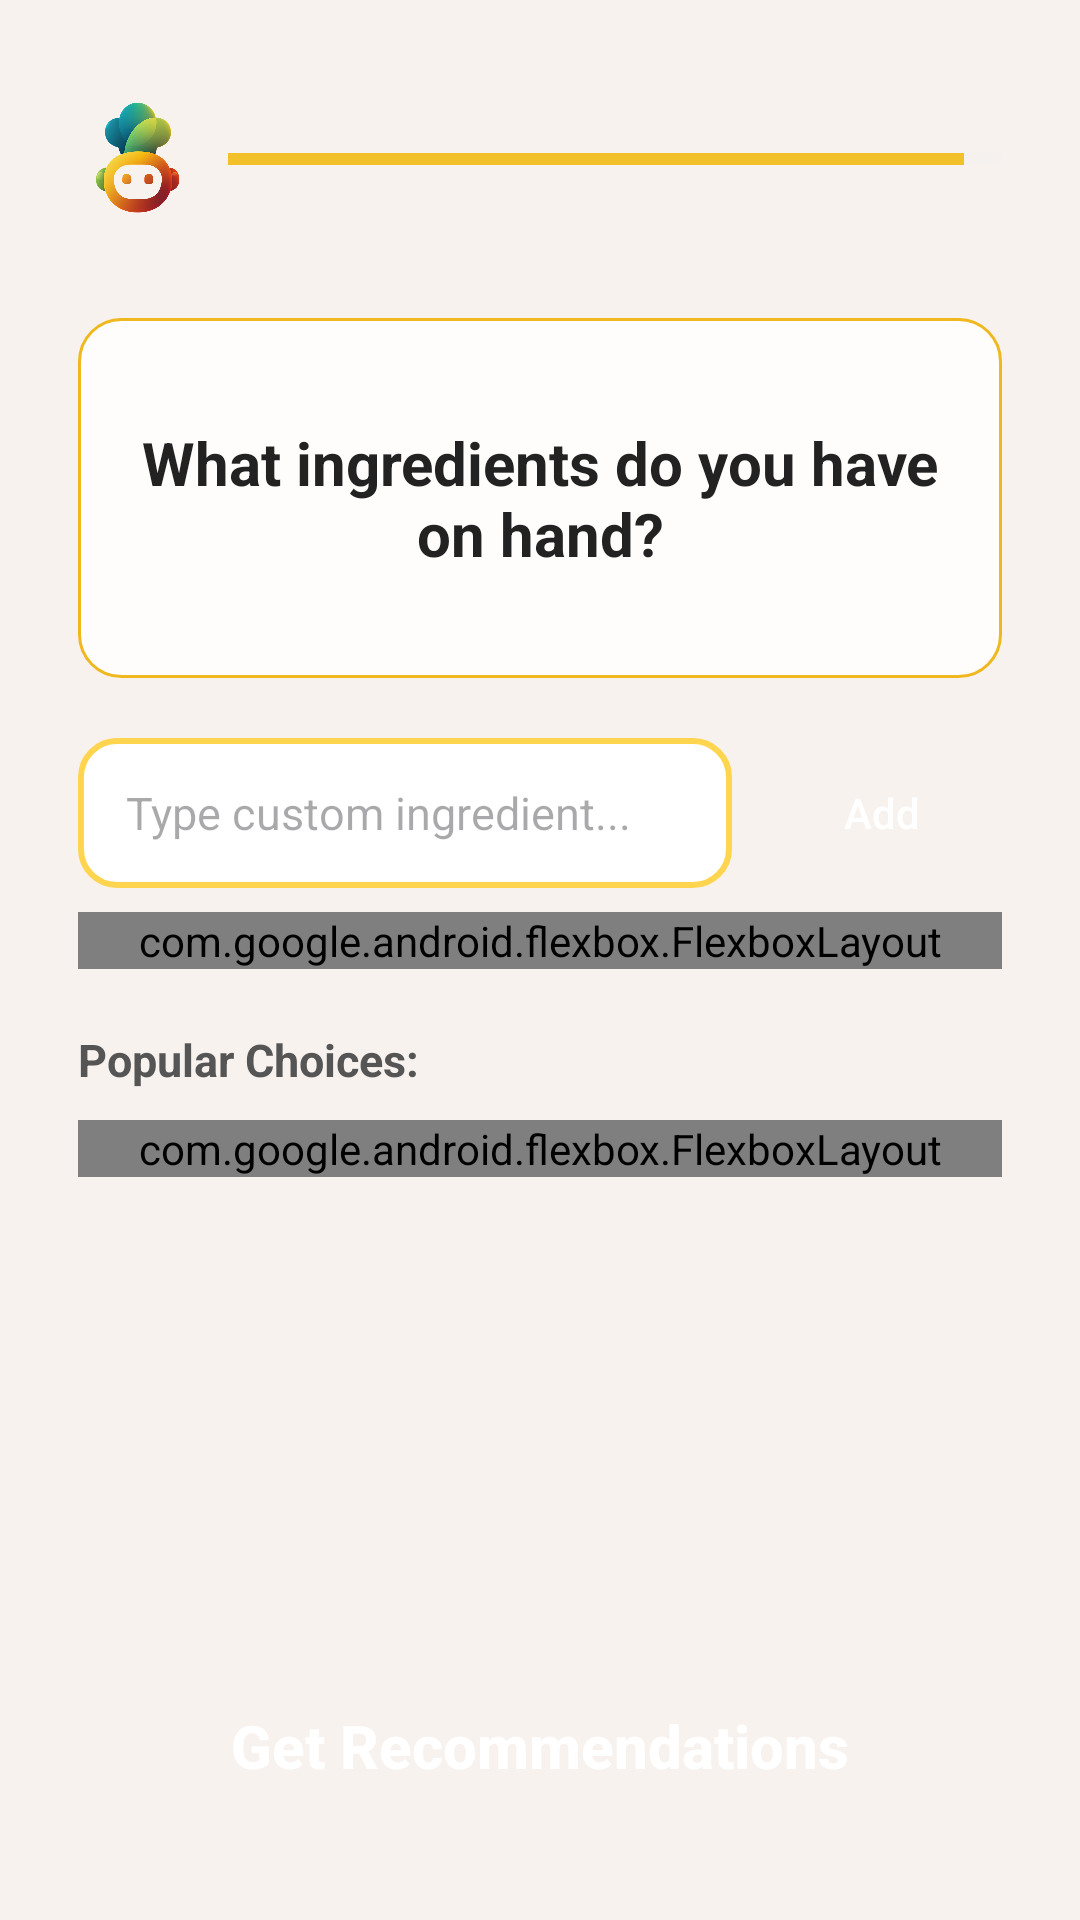

The Android layout XML behind this screen, and the referenced resources:
<!-- AndroidManifest.xml: application theme Theme.MealRecommendationApp -->
<!-- res/layout/activity_survey_ingredient.xml -->
<?xml version="1.0" encoding="utf-8"?>
<LinearLayout
    xmlns:android="http://schemas.android.com/apk/res/android"
    xmlns:app="http://schemas.android.com/apk/res-auto"
    android:layout_width="match_parent"
    android:layout_height="match_parent"
    android:orientation="vertical"
    android:background="#F8F2EF">

    
    <ScrollView
        android:layout_width="match_parent"
        android:layout_height="0dp"
        android:layout_weight="1"
        android:fillViewport="true">

        <LinearLayout
            android:layout_width="match_parent"
            android:layout_height="wrap_content"
            android:orientation="vertical"
            android:paddingHorizontal="26dp"
            android:paddingTop="34dp"
            android:paddingBottom="16dp">

            
            <LinearLayout
                android:layout_width="match_parent"
                android:layout_height="wrap_content"
                android:gravity="center_vertical">

                <ImageView
                    android:layout_width="38dp"
                    android:layout_height="38dp"
                    android:src="@drawable/img_food_logo"/>

                <ProgressBar
                    android:layout_width="0dp"
                    android:layout_height="6dp"
                    android:layout_weight="1"
                    android:layout_marginStart="12dp"
                    style="?android:attr/progressBarStyleHorizontal"
                    android:max="100"
                    android:progress="95"
                    android:progressTint="#F2C129"
                    android:progressBackgroundTint="#ECECEC"/>

            </LinearLayout>

            
            <LinearLayout
                android:layout_width="match_parent"
                android:layout_height="120dp"
                android:layout_marginTop="34dp"
                android:background="@drawable/bg_survey_option"
                android:gravity="center"
                android:padding="20dp">

                <TextView
                    android:layout_width="wrap_content"
                    android:layout_height="wrap_content"
                    android:text="What ingredients do you have on hand?"
                    android:textSize="20sp"
                    android:textStyle="bold"
                    android:textColor="#222222"
                    android:gravity="center"/>

            </LinearLayout>

            
            <LinearLayout
                android:layout_width="match_parent"
                android:layout_height="wrap_content"
                android:orientation="horizontal"
                android:layout_marginTop="20dp"
                android:gravity="center_vertical">

                <EditText
                    android:id="@+id/edtCustomIngredient"
                    android:layout_width="0dp"
                    android:layout_height="50dp"
                    android:layout_weight="1"
                    android:hint="Type custom ingredient..."
                    android:textSize="15sp"
                    android:paddingHorizontal="16dp"
                    android:background="@drawable/bg_input"
                    android:textColor="#222222"
                    android:maxLines="1"
                    android:inputType="textPersonName"/>

                <Button
                    android:id="@+id/btnAddIngredient"
                    android:layout_width="80dp"
                    android:layout_height="50dp"
                    android:layout_marginStart="10dp"
                    android:text="Add"
                    android:textSize="14sp"
                    android:textAllCaps="false"
                    android:textColor="#FFFFFF"
                    android:background="@drawable/bg_button_green"/>

            </LinearLayout>

            
            <TextView
                android:id="@+id/txtSelectedHeader"
                android:layout_width="wrap_content"
                android:layout_height="wrap_content"
                android:layout_marginTop="24dp"
                android:text="Selected Ingredients:"
                android:textSize="15sp"
                android:textStyle="bold"
                android:textColor="#555555"
                android:visibility="gone"/>

            
            <com.google.android.flexbox.FlexboxLayout
                android:id="@+id/flexboxSelectedIngredients"
                android:layout_width="match_parent"
                android:layout_height="wrap_content"
                android:layout_marginTop="8dp"
                app:flexWrap="wrap"
                app:justifyContent="flex_start"
                app:alignItems="stretch"
                app:alignContent="stretch"/>

            
            <TextView
                android:layout_width="wrap_content"
                android:layout_height="wrap_content"
                android:layout_marginTop="20dp"
                android:text="Popular Choices:"
                android:textSize="15sp"
                android:textStyle="bold"
                android:textColor="#555555"/>

            
            <com.google.android.flexbox.FlexboxLayout
                android:id="@+id/flexboxPopularIngredients"
                android:layout_width="match_parent"
                android:layout_height="wrap_content"
                android:layout_marginTop="10dp"
                app:flexWrap="wrap"
                app:justifyContent="flex_start"
                app:alignItems="stretch"
                app:alignContent="stretch"/>

        </LinearLayout>

    </ScrollView>

    
    <Button
        android:id="@+id/btnGetRecommendations"
        android:layout_width="match_parent"
        android:layout_height="64dp"
        android:layout_marginHorizontal="26dp"
        android:layout_marginTop="10dp"
        android:layout_marginBottom="26dp"
        android:text="Get Recommendations"
        android:textAllCaps="false"
        android:textStyle="bold"
        android:textSize="20sp"
        android:textColor="#FFFFFF"
        android:background="@drawable/bg_button_green"/>

</LinearLayout>
<!-- resources referenced by this layout -->
<resources>
  <!-- drawable bg_input (drawable) -->
  <shape xmlns:android="http://schemas.android.com/apk/res/android">
      <solid android:color="#FFFFFF"/>
      <corners android:radius="12dp"/>
      <stroke android:width="2dp" android:color="#FFD54F"/>
  </shape>
  <!-- drawable bg_survey_option (drawable) -->
  <?xml version="1.0" encoding="utf-8"?>
  <shape xmlns:android="http://schemas.android.com/apk/res/android">
  
      <solid android:color="#FFFDFB"/>
  
      <corners android:radius="14dp"/>
  
      <stroke
          android:width="1dp"
          android:color="#F0B81F"/>
  
  </shape>
  <!-- drawable img_food_logo: png bitmap (drawable, 268007 bytes) -->
  <style name="Theme.MealRecommendationApp" parent="Base.Theme.MealRecommendationApp">
          <item name="materialButtonStyle">@style/MyButton</item>
      </style>
  <style name="Base.Theme.MealRecommendationApp" parent="Theme.Material3.DayNight.NoActionBar">
      </style>
  <style name="MyButton" parent="Widget.Material3.Button">
          <item name="backgroundTint">@null</item>
          <item name="strokeColor">@null</item>
          <item name="rippleColor">@null</item>
      </style>
</resources>
